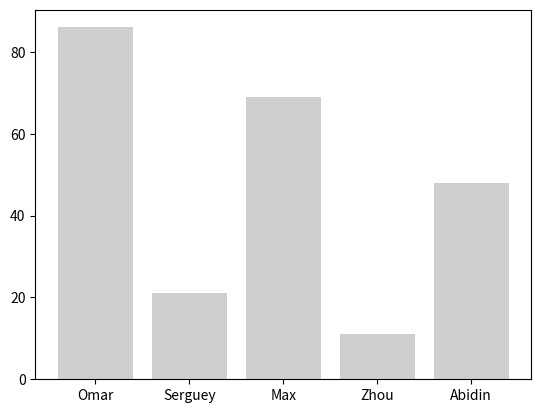

Reproduce this figure in Python.
import numpy as np
import matplotlib.pyplot as plt
name_list = ('Omar', 'Serguey', 'Max', 'Zhou', 'Abidin')
value_list = np.random.randint(99, size=len(name_list))
pos_list = np.arange(len(name_list))
plt.bar(pos_list, value_list, alpha =.75, color ='.75', align ='center')
plt.xticks(pos_list, name_list)
plt.show()
plt.savefig('barchart.png', transparent = True)
